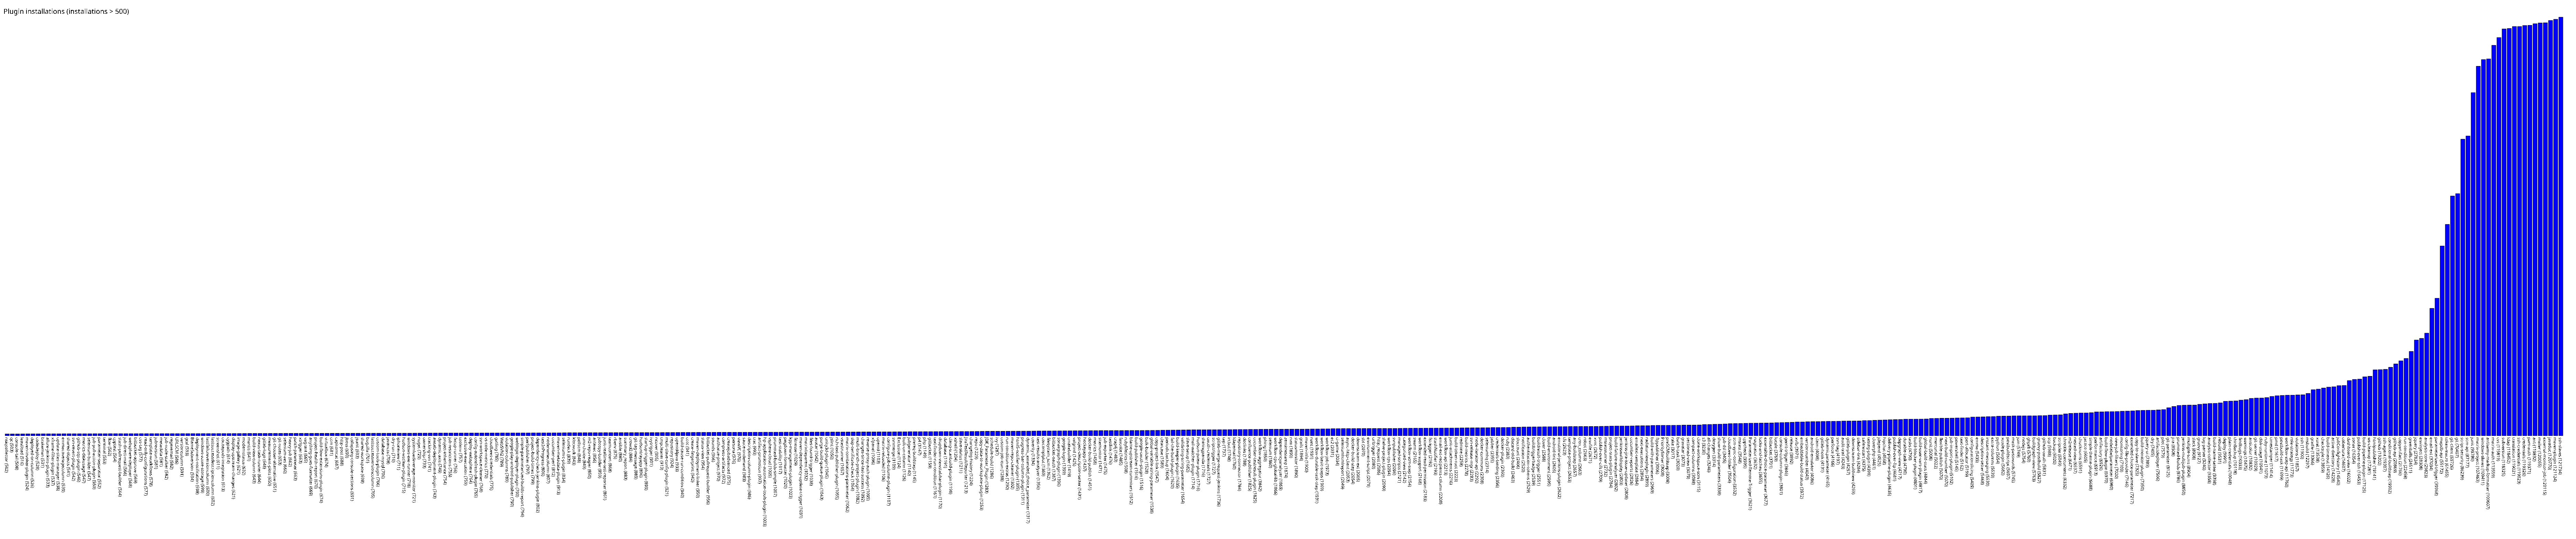

The data file committed next to this chart (first rows):
nsiqcollector, 502
qc, 503
console-tail, 508
leastload, 516
maven-invoker-plugin, 524
deployed-on-column, 526
codedeploy, 528
brakeman, 531
allure-jenkins-plugin, 533
xframe-filter-plugin, 537
update-sites-manager, 538
emmacoveragecolumn, 539
shared-objects, 541
svn-revert-plugin, 542
github-sqs-plugin, 546
metrics-diskusage, 547
selenium-builder, 547
job-poll-action-plugin, 550
parameter-separator, 552
terminal, 553
flow, 562
cpptest, 564
stash-pullrequest-builder, 564
job-direct-mail, 566
websphere-deployer, 568
bitbucket-approve, 569
cvs-tag, 577
read-only-configurations, 577
template-workflows, 578
jobrevision, 581
metadata, 581
job-node-stalker, 582
regexemail, 582
URLSCM, 586
versioncolumn, 591
gcal, 593
BlameSubversion, 594
deployment-notification, 598
windows-azure-storage, 599
lastfailureversioncolumn, 600
lastsuccessdescriptioncolumn, 602
screenshot, 611
cocoapods-integration, 613
cygpath, 614
display-upstream-changes, 621
image-gallery, 621
modernstatus, 632
mantis, 641
build-view-column, 643
nexus-task-runner, 644
gitlab-logo, 648
measurement-plots, 650
git-chooser-alternative, 651
git-notes, 653
selenium-aes, 660
heavy-job, 662
patch-parameter, 663
xtrigger, 663
vagrant, 665
anything-goes-formatter, 669
project-health-report, 670
... 435 more rows
